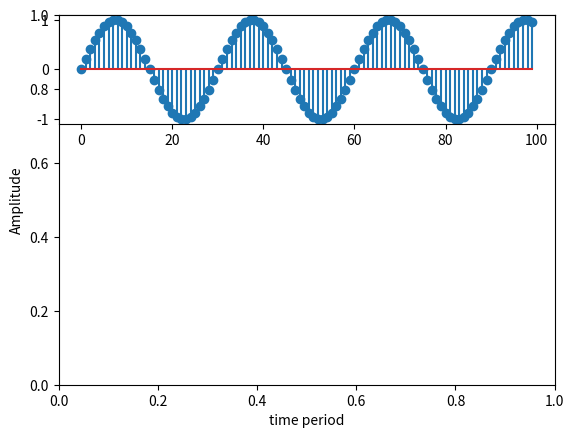

Here is the Python script that generated this plot:
##!/usr/bin/env python

import matplotlib.pyplot as plt
import numpy as np
f1=2
fs=60
sa=100
n=np.arange(sa)
c=np.sin(2*np.pi*n*f1/fs) #first sine signal
plt.figure(1)
plt.xlabel('time period')
plt.ylabel('Amplitude')
plt.subplot(311)
plt.stem(n,c)
plt.show()
